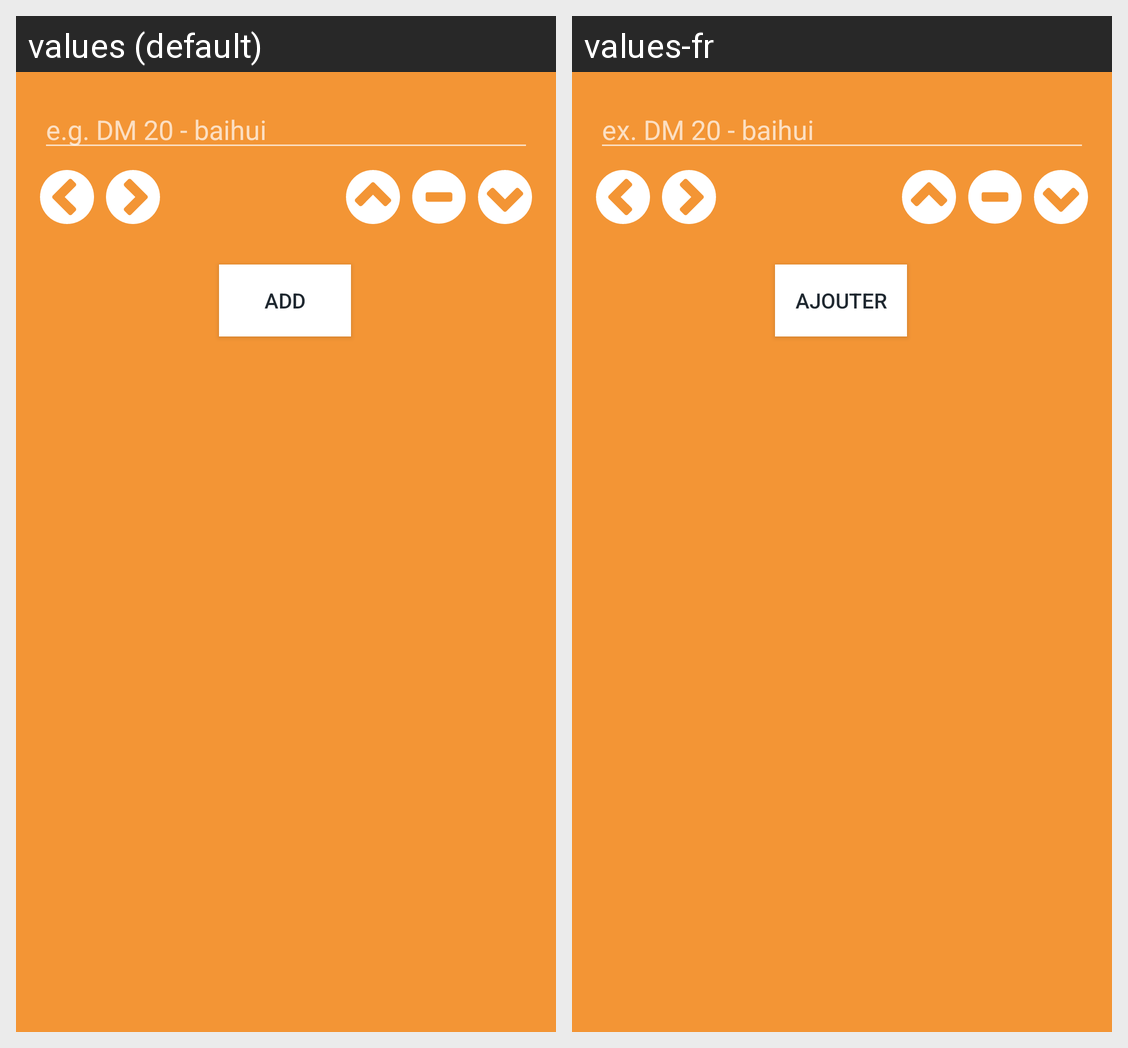

Translations of the strings shown on this Android screen, per locale in the grid:
Android screen res/layout/fragment_treatment.xml rendered under 2 locales, left to right: values (default), values-fr. Device: Nexus 5 (rendered at 1080×1920; each locale shown at half size, 540×960, under a caption strip naming it); theme AppTheme.
Strings drawn on this screen, with the default value and each locale's value (text and hints the layout hard-codes, and strings that could not be matched under every locale, appear in the picture but are not listed):

hint_treatment_point
  values: e.g. DM 20 - baihui
  values-fr: ex. DM 20 - baihui

btn_add
  values: add
  values-fr: ajouter
